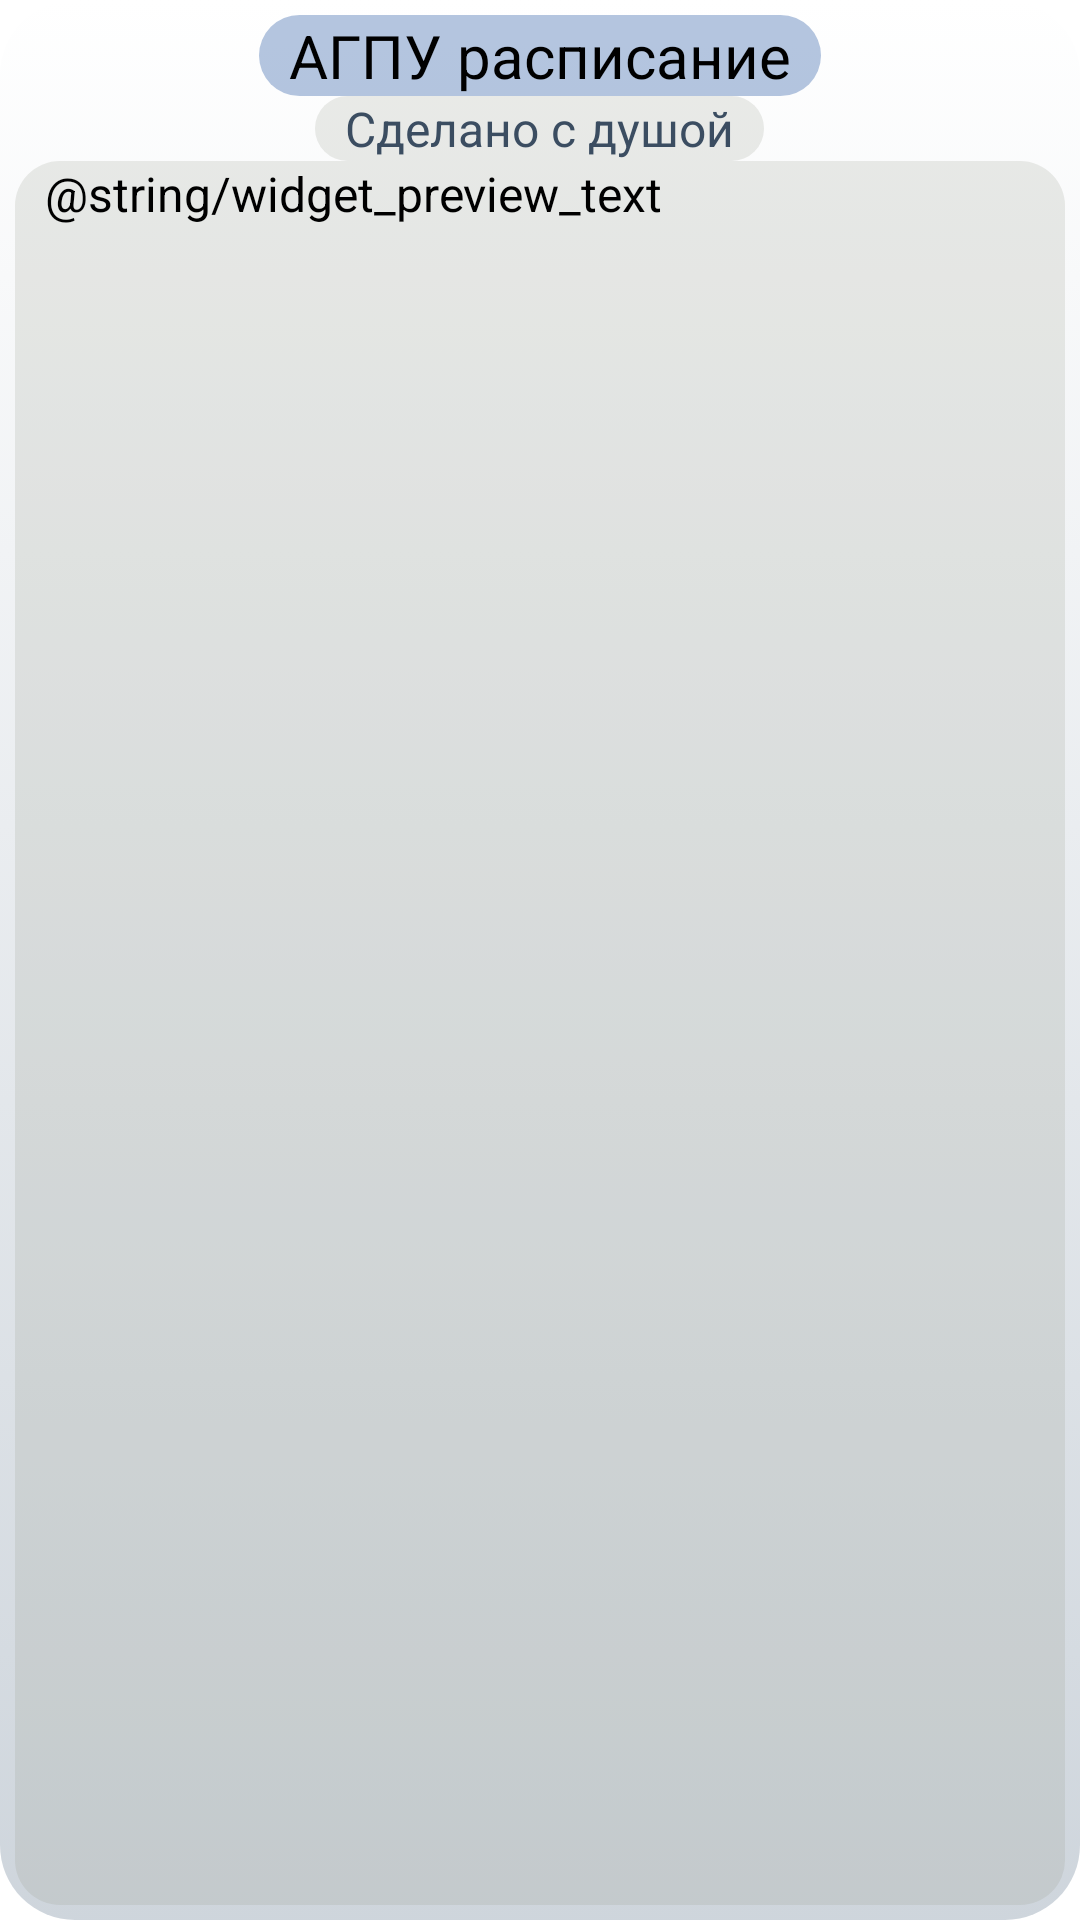

Write the Android layout XML for this screen, with the resource values it uses.
<!-- AndroidManifest.xml: application theme Theme.MyApp.Main -->
<!-- res/layout/widget_preview_light.xml -->
<?xml version="1.0" encoding="utf-8"?>
<RelativeLayout
    xmlns:android="http://schemas.android.com/apk/res/android"
    android:layout_width="match_parent"
    android:layout_height="match_parent"
    android:theme="@style/Theme.MyApp.Main"
    android:background="@drawable/widget_background_light"
    android:padding="5dp"> 
    <TextView
        android:id="@+id/tvUpdate"
        android:layout_width="wrap_content"
        android:layout_height="wrap_content"
        android:layout_alignParentTop="true"
        android:background="@drawable/widget_maintext_background_light"
        android:text="@string/app_name"
        android:textColor="@color/widget_text_color_light"
        android:textSize="20sp"
        android:paddingLeft="10dp"
        android:paddingRight="10dp"
        android:layout_centerHorizontal="true">
    </TextView>
    <TextView
        android:id="@+id/tvUpdate_time"
        android:textSize="16sp"
        android:text="@string/dusha"
        android:layout_width="wrap_content"
        android:layout_height="wrap_content"
        android:layout_below="@id/tvUpdate"
        android:paddingLeft="10dp"
        android:paddingRight="10dp"
        android:background="@drawable/widget_subtext_background_light"
        android:textColor="@color/widget_secondary_text_color_light"
        android:layout_centerHorizontal="true">
    </TextView>
    <TextView
        android:id="@+id/tvUpdate_time2"
        android:textSize="16sp"
        android:text="@string/widget_preview_text"
        android:layout_width="match_parent"
        android:layout_height="match_parent"
        android:layout_below="@id/tvUpdate_time"
        android:paddingLeft="10dp"
        android:paddingRight="10dp"
        android:background="@drawable/widget_subtext_background_light"
        android:textColor="@color/widget_text_color_light"
        android:layout_centerHorizontal="true">
    </TextView>
</RelativeLayout>
<!-- resources referenced by this layout -->
<resources>
  <color name="widget_secondary_text_color_light">@color/coal</color>
  <color name="widget_text_color_light">@color/black</color>
  <!-- drawable widget_background_light (drawable) -->
  <?xml version="1.0" encoding="utf-8"?>
  <selector xmlns:android="http://schemas.android.com/apk/res/android">
      <item>
          <shape android:shape="rectangle">
              <gradient
                  android:startColor="@color/widget_color_light"
                  android:endColor="@color/widget_color2_light"
                  android:angle="270">
              </gradient>
              <corners android:radius="25dp" />
          </shape>
      </item>
  </selector>
  <!-- drawable widget_maintext_background_light (drawable) -->
  <?xml version="1.0" encoding="utf-8"?>
  <selector xmlns:android="http://schemas.android.com/apk/res/android">
      <item>
          <shape android:shape="rectangle">
              <solid android:color="@color/widget_maintext_light"/>
              <corners android:radius="15dp"/>
          </shape>
      </item>
  </selector>
  <!-- drawable widget_subtext_background_light (drawable) -->
  <?xml version="1.0" encoding="utf-8"?>
  <selector xmlns:android="http://schemas.android.com/apk/res/android">
      <item>
          <shape android:shape="rectangle">
              <solid android:color="@color/widget_subtext_light"/>
              <corners android:radius="15dp"/>
          </shape>
      </item>
  </selector>
  <string name="app_name">АГПУ расписание</string>
  <string name="dusha">Сделано с душой</string>
  <style name="Theme.MyApp.Main" parent="Theme.MaterialComponents.DayNight.NoActionBar">
          
          <item name="colorPrimary">@color/sea50</item>
          <item name="colorError">@color/error</item>
          <item name="android:textColor">@color/black</item>
          <item name="itemTextColor">@color/black</item>
          <item name="android:textColorPrimary">@color/black</item> 
          <item name="android:textColorSecondary">@color/coal</item>
          <item name="android:listChoiceBackgroundIndicator">@color/black</item> 
          <item name="colorPrimaryVariant">@color/black</item>
          <item name="colorSecondary">@color/fierd50</item>
          <item name="colorOnPrimary">@color/black</item>
          <item name="colorOnError">@color/black</item>
          <item name="chipStyle">@style/Widget.MaterialComponents.Chip.Action</item>
          <item name="textInputStyle">@style/Widget.MaterialComponents.TextInputLayout.FilledBox</item>
          <item name="android:listViewStyle">@color/sea</item>
          <item name="android:textViewStyle">@color/black</item>
          <item name="textColorAlertDialogListItem">@color/black</item>
          <item name="android:forceDarkAllowed" tools:targetApi="q">false</item>
          <item name="android:windowContentTransitions">true</item>
      </style>
  <color name="coal">#3b4d61</color>
  <color name="black">#FF000000</color>
  <color name="widget_color_light">#FFFFFF</color>
  <color name="widget_color2_light">#FECED5DC</color>
  <color name="widget_maintext_light">#66446EAE</color>
  <color name="widget_subtext_light">#3395998e</color>
  <color name="sea50">#CC446EAE</color>
  <color name="error">#BA3038</color>
  <color name="fierd50">#662e327b</color>
  <color name="sea">#077b8a</color>
</resources>
